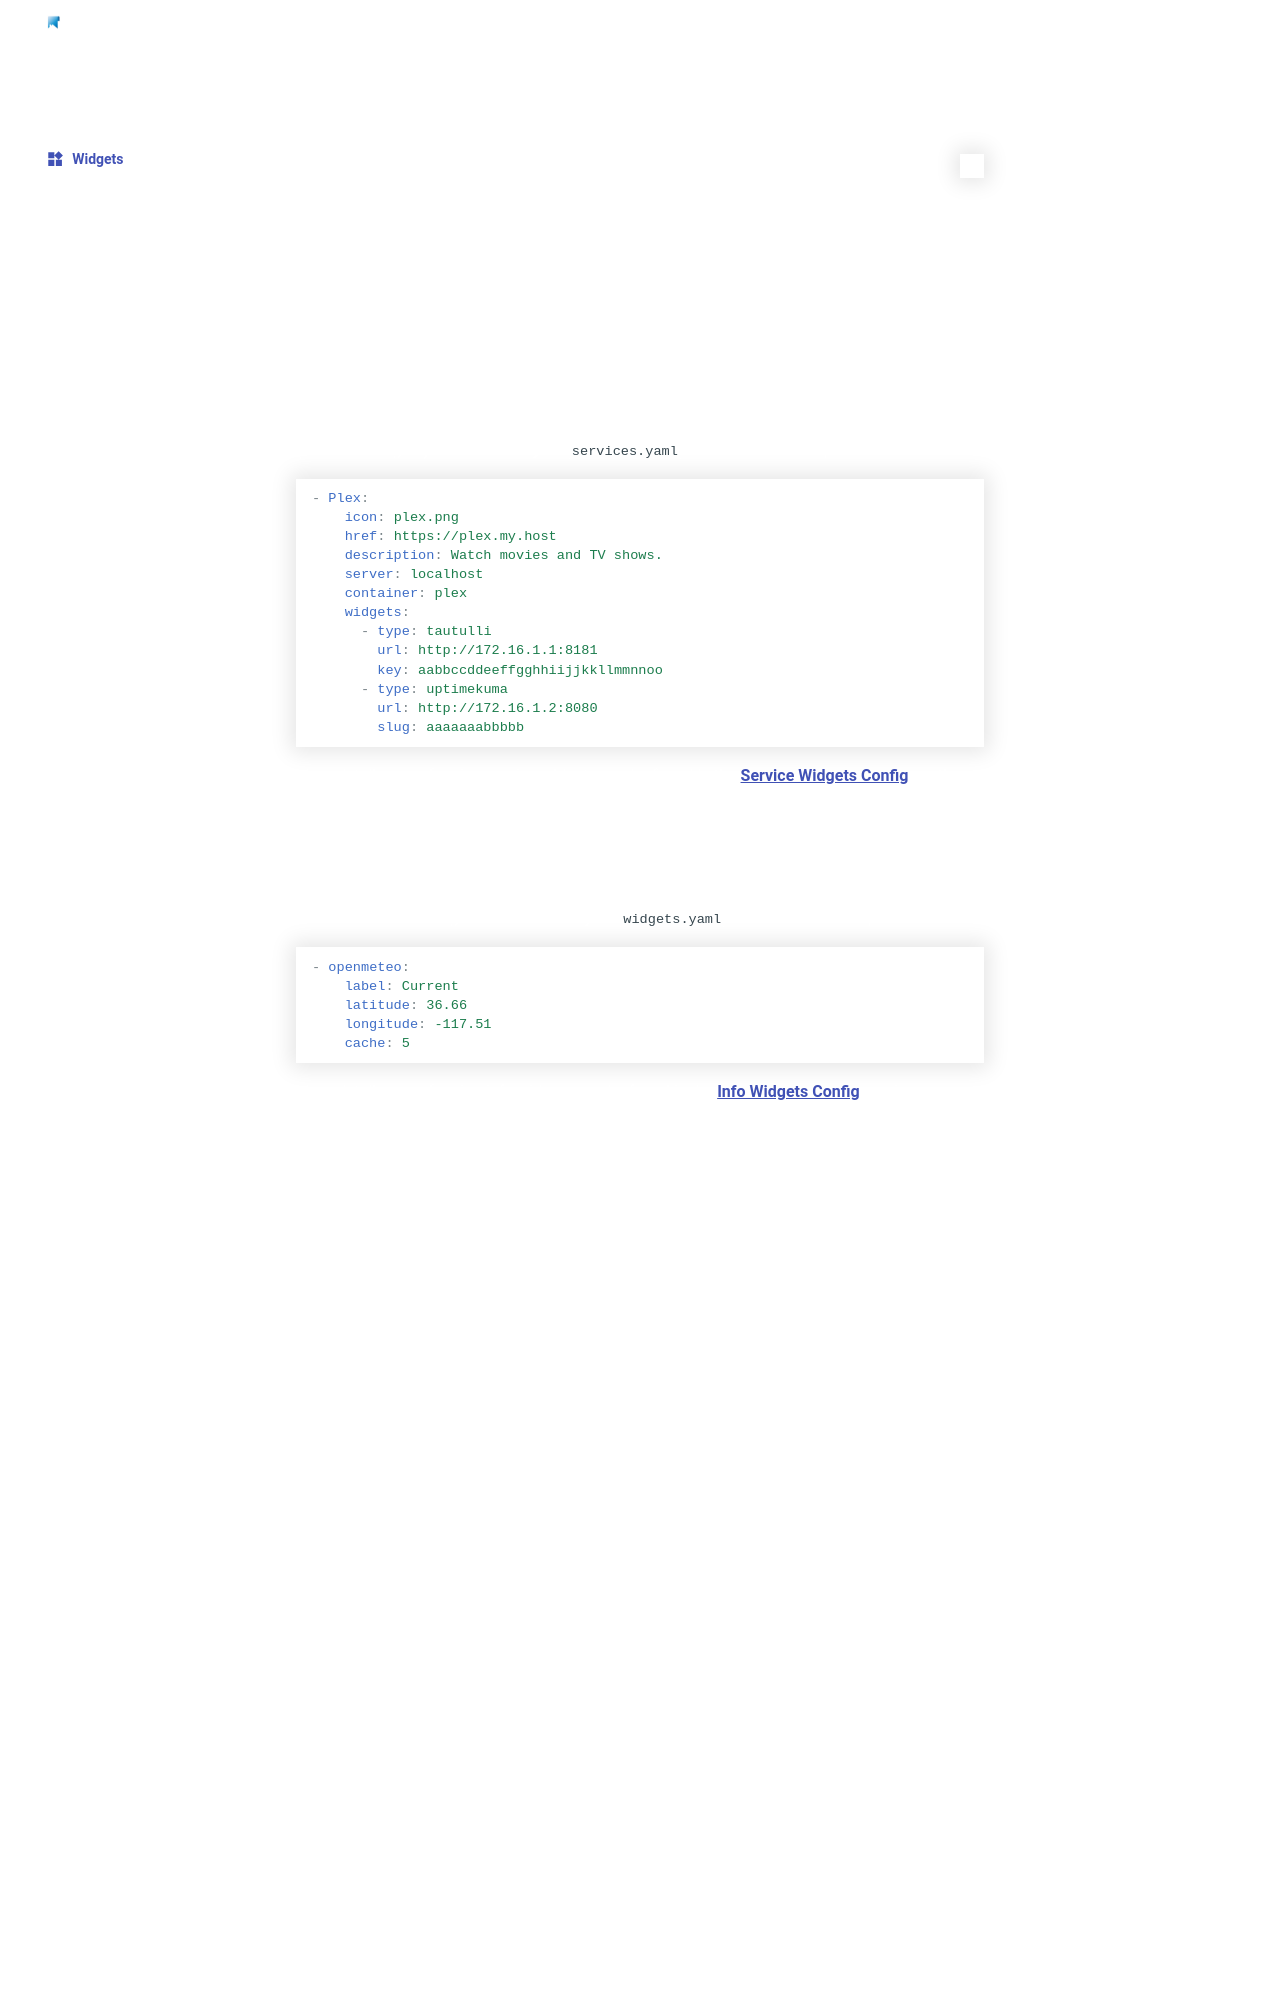

repository: StancuFlorin/homepage-plus · page: widgets/index.html · generator: mkdocs

---
title: Widgets
description: Find information on how to configure specific widgets in Homepage.
icon: material/widgets
---

Homepage has two types of widgets: info and service. Below we'll cover each type and how to configure them.

The left navigation of this site contains links to all available widgets.
